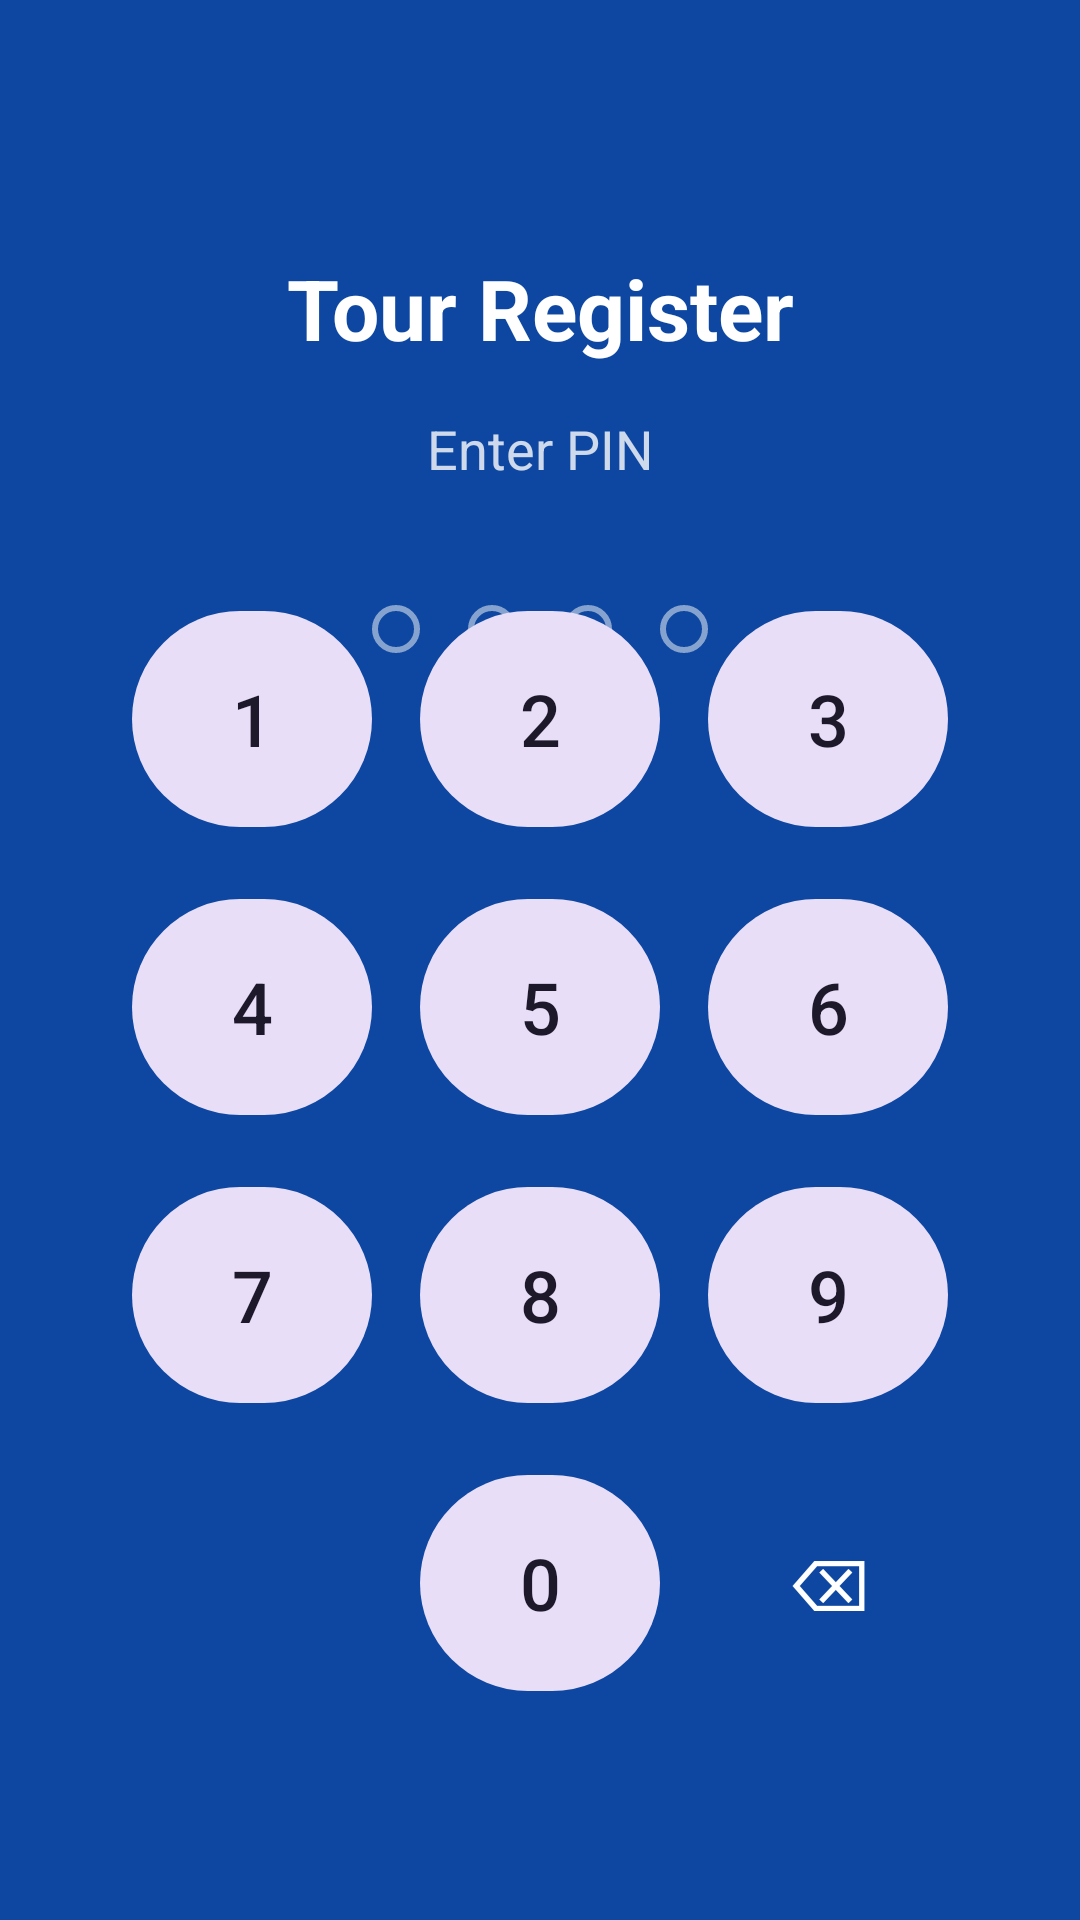

This screen was rendered from an Android layout file. Write that file and the resources it references.
<!-- AndroidManifest.xml: application theme Theme.TourRegister -->
<!-- res/layout/activity_pin.xml -->
<?xml version="1.0" encoding="utf-8"?>
<androidx.constraintlayout.widget.ConstraintLayout xmlns:android="http://schemas.android.com/apk/res/android" xmlns:app="http://schemas.android.com/apk/res-auto"
    android:layout_width="match_parent" android:layout_height="match_parent" android:background="@color/primary_dark" android:padding="24dp">
    <TextView android:id="@+id/tvAppTitle" android:layout_width="wrap_content" android:layout_height="wrap_content" android:text="@string/app_name"
        android:textColor="@color/on_primary" android:textSize="28sp" android:textStyle="bold" app:layout_constraintTop_toTopOf="parent"
        app:layout_constraintStart_toStartOf="parent" app:layout_constraintEnd_toEndOf="parent" android:layout_marginTop="60dp" />
    <TextView android:id="@+id/tvPinPrompt" android:layout_width="wrap_content" android:layout_height="wrap_content" android:text="@string/enter_pin"
        android:textColor="@color/on_primary" android:textSize="18sp" android:alpha="0.8" app:layout_constraintTop_toBottomOf="@id/tvAppTitle"
        app:layout_constraintStart_toStartOf="parent" app:layout_constraintEnd_toEndOf="parent" android:layout_marginTop="16dp" />
    <LinearLayout android:id="@+id/pinDotsContainer" android:layout_width="wrap_content" android:layout_height="wrap_content" android:orientation="horizontal"
        android:gravity="center" app:layout_constraintTop_toBottomOf="@id/tvPinPrompt" app:layout_constraintStart_toStartOf="parent"
        app:layout_constraintEnd_toEndOf="parent" android:layout_marginTop="32dp">
        <View android:id="@+id/dot1" android:layout_width="16dp" android:layout_height="16dp" android:layout_margin="8dp" android:background="@drawable/pin_dot_empty" />
        <View android:id="@+id/dot2" android:layout_width="16dp" android:layout_height="16dp" android:layout_margin="8dp" android:background="@drawable/pin_dot_empty" />
        <View android:id="@+id/dot3" android:layout_width="16dp" android:layout_height="16dp" android:layout_margin="8dp" android:background="@drawable/pin_dot_empty" />
        <View android:id="@+id/dot4" android:layout_width="16dp" android:layout_height="16dp" android:layout_margin="8dp" android:background="@drawable/pin_dot_empty" />
    </LinearLayout>
    <TextView android:id="@+id/tvError" android:layout_width="wrap_content" android:layout_height="wrap_content" android:textColor="#FFCDD2" android:textSize="14sp"
        android:visibility="gone" app:layout_constraintTop_toBottomOf="@id/pinDotsContainer" app:layout_constraintStart_toStartOf="parent"
        app:layout_constraintEnd_toEndOf="parent" android:layout_marginTop="12dp" />
    <GridLayout android:id="@+id/numberPad" android:layout_width="wrap_content" android:layout_height="wrap_content" android:columnCount="3" android:rowCount="4"
        android:useDefaultMargins="true" app:layout_constraintBottom_toBottomOf="parent" app:layout_constraintStart_toStartOf="parent"
        app:layout_constraintEnd_toEndOf="parent" android:layout_marginBottom="40dp">
        <com.google.android.material.button.MaterialButton android:id="@+id/btn1" style="@style/PinDigitButton" android:layout_width="80dp" android:layout_height="80dp" android:text="1" android:layout_margin="8dp" />
        <com.google.android.material.button.MaterialButton android:id="@+id/btn2" style="@style/PinDigitButton" android:layout_width="80dp" android:layout_height="80dp" android:text="2" android:layout_margin="8dp" />
        <com.google.android.material.button.MaterialButton android:id="@+id/btn3" style="@style/PinDigitButton" android:layout_width="80dp" android:layout_height="80dp" android:text="3" android:layout_margin="8dp" />
        <com.google.android.material.button.MaterialButton android:id="@+id/btn4" style="@style/PinDigitButton" android:layout_width="80dp" android:layout_height="80dp" android:text="4" android:layout_margin="8dp" />
        <com.google.android.material.button.MaterialButton android:id="@+id/btn5" style="@style/PinDigitButton" android:layout_width="80dp" android:layout_height="80dp" android:text="5" android:layout_margin="8dp" />
        <com.google.android.material.button.MaterialButton android:id="@+id/btn6" style="@style/PinDigitButton" android:layout_width="80dp" android:layout_height="80dp" android:text="6" android:layout_margin="8dp" />
        <com.google.android.material.button.MaterialButton android:id="@+id/btn7" style="@style/PinDigitButton" android:layout_width="80dp" android:layout_height="80dp" android:text="7" android:layout_margin="8dp" />
        <com.google.android.material.button.MaterialButton android:id="@+id/btn8" style="@style/PinDigitButton" android:layout_width="80dp" android:layout_height="80dp" android:text="8" android:layout_margin="8dp" />
        <com.google.android.material.button.MaterialButton android:id="@+id/btn9" style="@style/PinDigitButton" android:layout_width="80dp" android:layout_height="80dp" android:text="9" android:layout_margin="8dp" />
        <Space android:layout_width="80dp" android:layout_height="80dp" android:layout_margin="8dp" />
        <com.google.android.material.button.MaterialButton android:id="@+id/btn0" style="@style/PinDigitButton" android:layout_width="80dp" android:layout_height="80dp" android:text="0" android:layout_margin="8dp" />
        <com.google.android.material.button.MaterialButton android:id="@+id/btnBackspace" style="@style/PinDigitButton" android:layout_width="80dp" android:layout_height="80dp" android:text="⌫" android:layout_margin="8dp" app:backgroundTint="@android:color/transparent" android:textColor="@color/on_primary" />
    </GridLayout>
</androidx.constraintlayout.widget.ConstraintLayout>
<!-- resources referenced by this layout -->
<resources>
  <color name="on_primary">#FFFFFF</color>
  <color name="primary_dark">#0D47A1</color>
  <!-- drawable pin_dot_empty (drawable) -->
  <?xml version="1.0" encoding="utf-8"?>
  <shape xmlns:android="http://schemas.android.com/apk/res/android" android:shape="oval">
      <stroke android:width="2dp" android:color="#80FFFFFF" />
      <size android:width="16dp" android:height="16dp" />
  </shape>
  <string name="app_name">Tour Register</string>
  <string name="enter_pin">Enter PIN</string>
  <style name="PinDigitButton" parent="Widget.Material3.Button.TonalButton">
          <item name="android:minWidth">72dp</item>
          <item name="android:minHeight">72dp</item>
          <item name="android:textSize">24sp</item>
          <item name="cornerRadius">36dp</item>
      </style>
  <style name="Theme.TourRegister" parent="Theme.Material3.Light.NoActionBar">
          <item name="colorPrimary">@color/primary</item>
          <item name="colorPrimaryDark">@color/primary_dark</item>
          <item name="colorAccent">@color/accent</item>
          <item name="android:colorBackground">@color/background</item>
          <item name="colorSurface">@color/surface</item>
          <item name="colorOnPrimary">@color/on_primary</item>
          <item name="colorOnSurface">@color/on_surface</item>
          <item name="android:statusBarColor">@color/primary_dark</item>
          <item name="android:navigationBarColor">@color/surface</item>
      </style>
  <color name="primary">#1565C0</color>
  <color name="accent">#FF6F00</color>
  <color name="background">#F5F5F5</color>
  <color name="surface">#FFFFFF</color>
  <color name="on_surface">#212121</color>
</resources>
